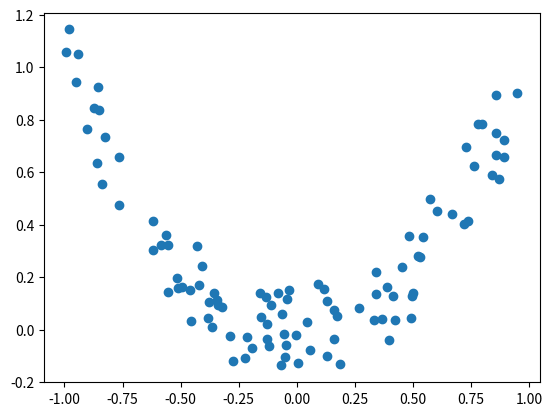

The script that saved this image: (Note: this script raises an exception after producing the figure.)
# My simple merul network
import numpy as np
import matplotlib.pyplot as plt


def relu(x): # 输入的是矩阵
    return 1/(1+np.exp(-x))

def hidden_layer(input_date,theta1):
    input_date = np.hstack((np.ones((1,1)) ,input_date))
    return relu(np.dot(input_date,theta1))   # hidden layer have five nerves 100*3 3*5 -> 100* 5

def out_layer(input_date,theta2):
    input_date = np.hstack((np.ones((1,1)) ,input_date))
    return relu(np.dot(input_date,theta2)) # 100*6  6*1 -> 100*1

def nerve_fun(input_date,theta1,theta2):
    hidde_out = hidden_layer(input_date,theta1)
    out = out_layer(hidde_out,theta2)
  #  out = np.floor(out+0.5)
    return out

def cost(theta1, theta2, data_x, data_y):
    return np.sum((data_y - nerve_fun(data_x,theta1,theta2))**2)    # 误差计算


# creat data
x = np.random.uniform(low=-1,high=1,size=(100,1))
##y = np.random.uniform(low=-1,high=1,size=(100,1))
##data_x = np.hstack((x,y))
data_x = x
noise = np.random.uniform(low=-0.2,high=0.2,size=(data_x.shape[0],1))
data_y = x**2 + noise
##for i in range(100):
##    if np.sqrt(x[i]**2 + y[i]**2) <= 1:
##        data_y[i] = 1
##    else:
##        data_y[i] = 0


# 参数初始化

theta1 = np.random.uniform(low=0,high=1,size=(2,10)) # 3行5列 第一行是偏置
theta2 = np.random.uniform(low=0,high=1,size=(11,1))
learning_rate = 100

fig = plt.figure()
ax = fig.add_subplot(1, 1, 1)
ax.scatter(data_x, data_y)  # 蓝色散点是数据点 
lines = ax.plot(data_x, nerve_fun(data_x,theta1,theta2) ,c = 'r')
plt.ion()
plt.show()

# train
for index in range(1000):
    for s in range(100): # 对样本循环 
        hidde_out = hidden_layer(data_x[s],theta1)
        out = nerve_fun(data_x[s,0],theta1,theta2)
        g = (data_y - out) * out * (1-out)
        
        for i in range(10):  # train theta1
            theta1[0,i] -= learning_rate * np.mean( hidde_out[:,0] *(1-hidde_out[:,0]) *theta1[0,i] *g  )    
            for j in range(1,2):
                theta1[j,i] += learning_rate * np.mean(
                    hidde_out[:,j] *(1-hidde_out[:,j]) *theta1[j,i] *g *data_x[:,j-1]
                    )    # 目前只有一个输出
            
        
        theta2[0,0] -= learning_rate * np.mean(g)     
        for i in range(1,11): # train theta2
            theta2[i,0] += learning_rate * np.mean(g * hidde_out[:,i-1])


    #print(nerve_fun(data_x,theta1,theta2))
    if index % 50 == 1:
        print(cost(theta1, theta2, data_x, data_y))
        ax.lines.remove(lines[0])
        lines = ax.plot(data_x, out, c = 'r')
        plt.pause(0.1)


# text
##x = np.random.uniform(low=-1,high=1,size=(100,1))
##y = np.random.uniform(low=-1,high=1,size=(100,1))
##Tdata_x = np.hstack((x,y))
##
##Tdata_y = np.zeros((100,1))
##for ii in range(100):
##    if np.sqrt(x[ii]**2 + y[ii]**2) <= 0.75:
##        Tdata_y[ii] = 1
##    else:
##        Tdata_y[ii] = 0
##
##    out = nerve_fun(Tdata_x,theta1,theta2)
##    out = np.floor(out+0.5)
##temp = list( out == Tdata_y)
##print(temp.count(True))
print(theta1)
print(theta2)
##
